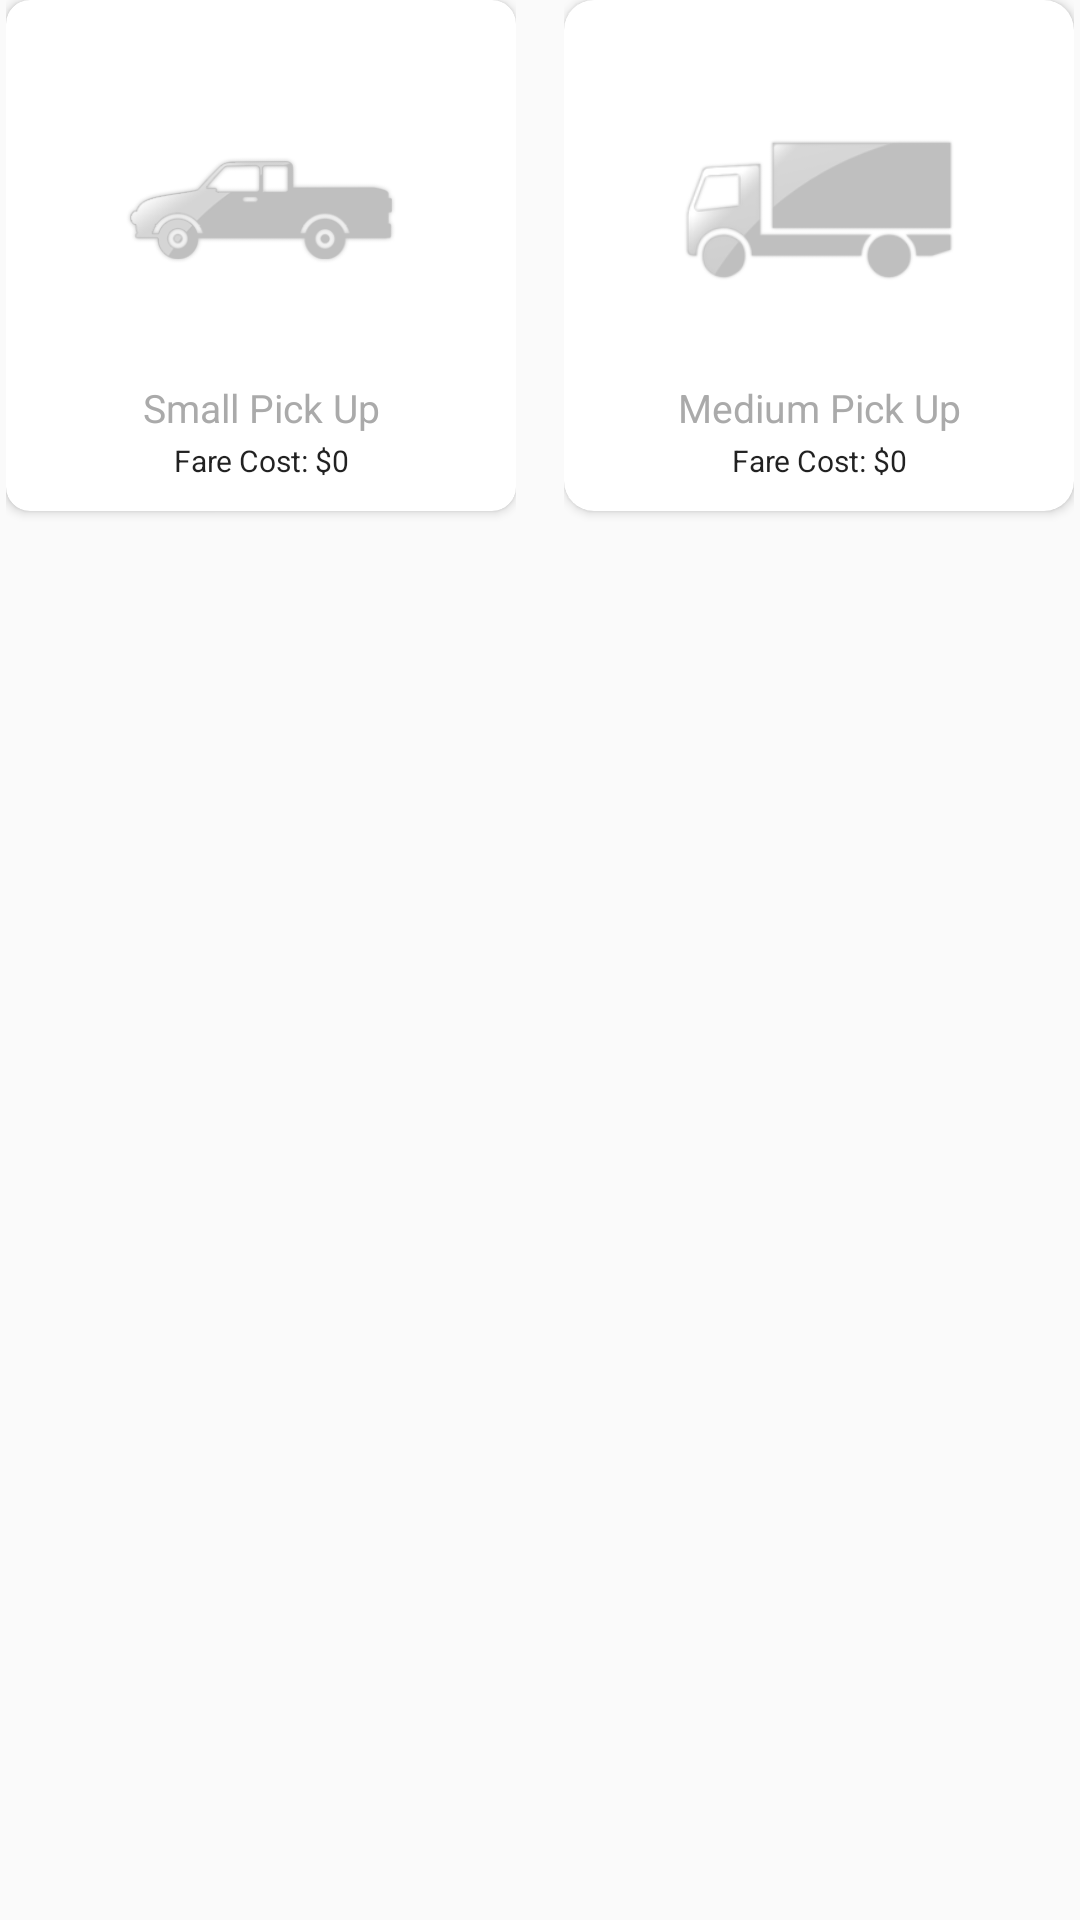

Write the Android layout XML for this screen, with the resource values it uses.
<!-- AndroidManifest.xml: application theme AppTheme -->
<!-- res/layout/recycler_home.xml -->
<?xml version="1.0" encoding="utf-8"?>
<LinearLayout xmlns:android="http://schemas.android.com/apk/res/android"
    android:layout_width="match_parent"
    android:layout_height="wrap_content"
    xmlns:app="http://schemas.android.com/apk/res-auto"
    android:background="@android:color/transparent"
    android:weightSum="2">
    <RelativeLayout
        android:layout_width="match_parent"
        android:id="@+id/rl_small_traveller"
        android:layout_height="wrap_content"
        android:paddingBottom="8dp"
        android:layout_marginStart="2dp"
        android:layout_marginEnd="8dp"

        android:orientation="vertical"
        android:layout_weight="1">
        <android.support.v7.widget.CardView
        android:layout_width="match_parent"
        android:layout_height="wrap_content"
            app:cardCornerRadius="8dp"

        android:id="@+id/card_small_traveller">
        <RelativeLayout
            android:layout_width="match_parent"
            android:layout_height="match_parent"

            android:paddingBottom="10dp"
            >
        <ImageView
            android:layout_width="@dimen/dp_100"
            android:layout_marginTop="20dp"
            android:layout_marginBottom="5dp"
            android:padding="5dp"
            android:id="@+id/img_traveller_small"
            android:src="@drawable/de_sm_vehicle_car"

            android:layout_centerHorizontal="true"
            android:layout_height="@dimen/dp_100"
            />
            <TextView
                android:layout_width="match_parent"
                android:layout_height="wrap_content"
                android:id="@+id/txt_traveller_name_small"
                android:gravity="center"
                android:padding="2dp"
                style="@style/medium_text"
                android:textColor="@color/greyColor"
                android:text="Small Pick Up"
                android:layout_below="@+id/img_traveller_small"/>
            <TextView
                android:layout_width="match_parent"
                android:layout_height="wrap_content"
                android:gravity="center"

                style="@style/small_text"
                android:text="Fare Cost: $0"
                android:id="@+id/txt_cost_small"
                android:layout_below="@+id/txt_traveller_name_small"/>
        </RelativeLayout>


    </android.support.v7.widget.CardView>
        <Button
            android:id="@+id/btn_submit_small"
            android:layout_width="match_parent"
            android:layout_height="@dimen/dp_50"
            android:layout_gravity="bottom"
            android:layout_marginTop="-10dp"
            android:visibility="invisible"
            android:layout_marginStart="10dp"
            android:textAllCaps="false"
            android:layout_marginEnd="10dp"
            android:textSize="@dimen/medium_text"
            android:paddingBottom="@dimen/dp_10"
            android:layout_below="@+id/card_small_traveller"
            android:text="@string/txt_check_details"
            style="@style/btn_style"
            />


    </RelativeLayout>
    <RelativeLayout
        android:id="@+id/rl_large_traveller"
        android:layout_width="match_parent"
        android:layout_height="wrap_content"
        android:paddingBottom="8dp"
        android:layout_marginEnd="2dp"
        android:layout_marginStart="8dp"

        android:layout_weight="1">

        <android.support.v7.widget.CardView
            android:id="@+id/card_large_traveller"
            android:layout_width="match_parent"
            android:layout_height="wrap_content"
            android:layout_weight="1"
            android:background="@drawable/search_main"
            android:padding="10dp"
            app:cardCornerRadius="10dp">

            <RelativeLayout
                android:id="@+id/rl_large_traveller_container"
                android:layout_width="match_parent"
                android:layout_height="match_parent"
                android:paddingBottom="10dp">

                <ImageView
                    android:id="@+id/img_traveller_large"
                    android:layout_width="@dimen/dp_100"
                    android:layout_height="@dimen/dp_100"
                    android:layout_centerHorizontal="true"
                    android:layout_marginBottom="5dp"
                    android:layout_marginTop="20dp"

                    android:padding="5dp"
                    android:src="@drawable/de_lg_vehicle_car" />

                <TextView
                    android:id="@+id/txt_traveller_name_large"
                    style="@style/medium_text"
                    android:layout_width="match_parent"
                    android:layout_height="wrap_content"
                    android:layout_below="@+id/img_traveller_large"
                    android:gravity="center"
                    android:padding="2dp"
                    android:text="Medium Pick Up"
                    android:textColor="@color/greyColor" />

                <TextView
                    android:id="@+id/txt_cost_large"
                    style="@style/small_text"
                    android:layout_width="match_parent"
                    android:layout_height="wrap_content"
                    android:layout_below="@+id/txt_traveller_name_large"
                    android:gravity="center"

                    android:text="Fare Cost: $0" />
            </RelativeLayout>

        </android.support.v7.widget.CardView>

        <Button
            android:id="@+id/btn_submit_large"
            style="@style/btn_style"
            android:layout_width="match_parent"
            android:layout_height="@dimen/dp_50"
            android:layout_below="@+id/card_large_traveller"
            android:layout_gravity="bottom"
            android:layout_marginEnd="10dp"
            android:layout_marginStart="10dp"
            android:textAllCaps="false"
            android:layout_marginTop="-10dp"
            android:paddingBottom="@dimen/dp_10"
            android:textSize="@dimen/medium_text"
            android:text="@string/txt_check_details"
            android:visibility="invisible" />
    </RelativeLayout>

</LinearLayout>
<!-- resources referenced by this layout -->
<resources>
  <color name="greyColor">#aaaaaa</color>
  <dimen name="dp_10">10dp</dimen>
  <dimen name="dp_100">100dp</dimen>
  <dimen name="dp_50">50dp</dimen>
  <dimen name="medium_text">13dp</dimen>
  <!-- drawable de_lg_vehicle_car: png bitmap (drawable-mdpi, 2451 bytes) -->
  <!-- drawable de_sm_vehicle_car: png bitmap (drawable-hdpi, 5952 bytes) -->
  <string name="txt_check_details">Check Details</string>
  <style name="btn_style" parent="@android:style/TextAppearance">
          <item name="android:textColor">@color/btn_text_color</item>
          <item name="android:textSize">@dimen/large_text</item>
          <item name="android:background">@drawable/lg_btn</item>
  
          <item name="android:elevation">30dp</item>
          <item name="android:translationZ">30dp</item>
      </style>
  <style name="medium_text" parent="@android:style/TextAppearance">
          
          <item name="android:textSize">@dimen/medium_text</item>
          
      </style>
  <style name="small_text" parent="@android:style/TextAppearance">
          
          <item name="android:textSize">@dimen/small_text</item>
          
      </style>
  <style name="AppTheme" parent="Theme.AppCompat.Light.NoActionBar">
          <item name="colorControlActivated">@color/greyColor</item>
          
          
          
      </style>
  <color name="btn_text_color">#ffffff</color>
  <dimen name="large_text">14dp</dimen>
  <dimen name="small_text">10dp</dimen>
</resources>
